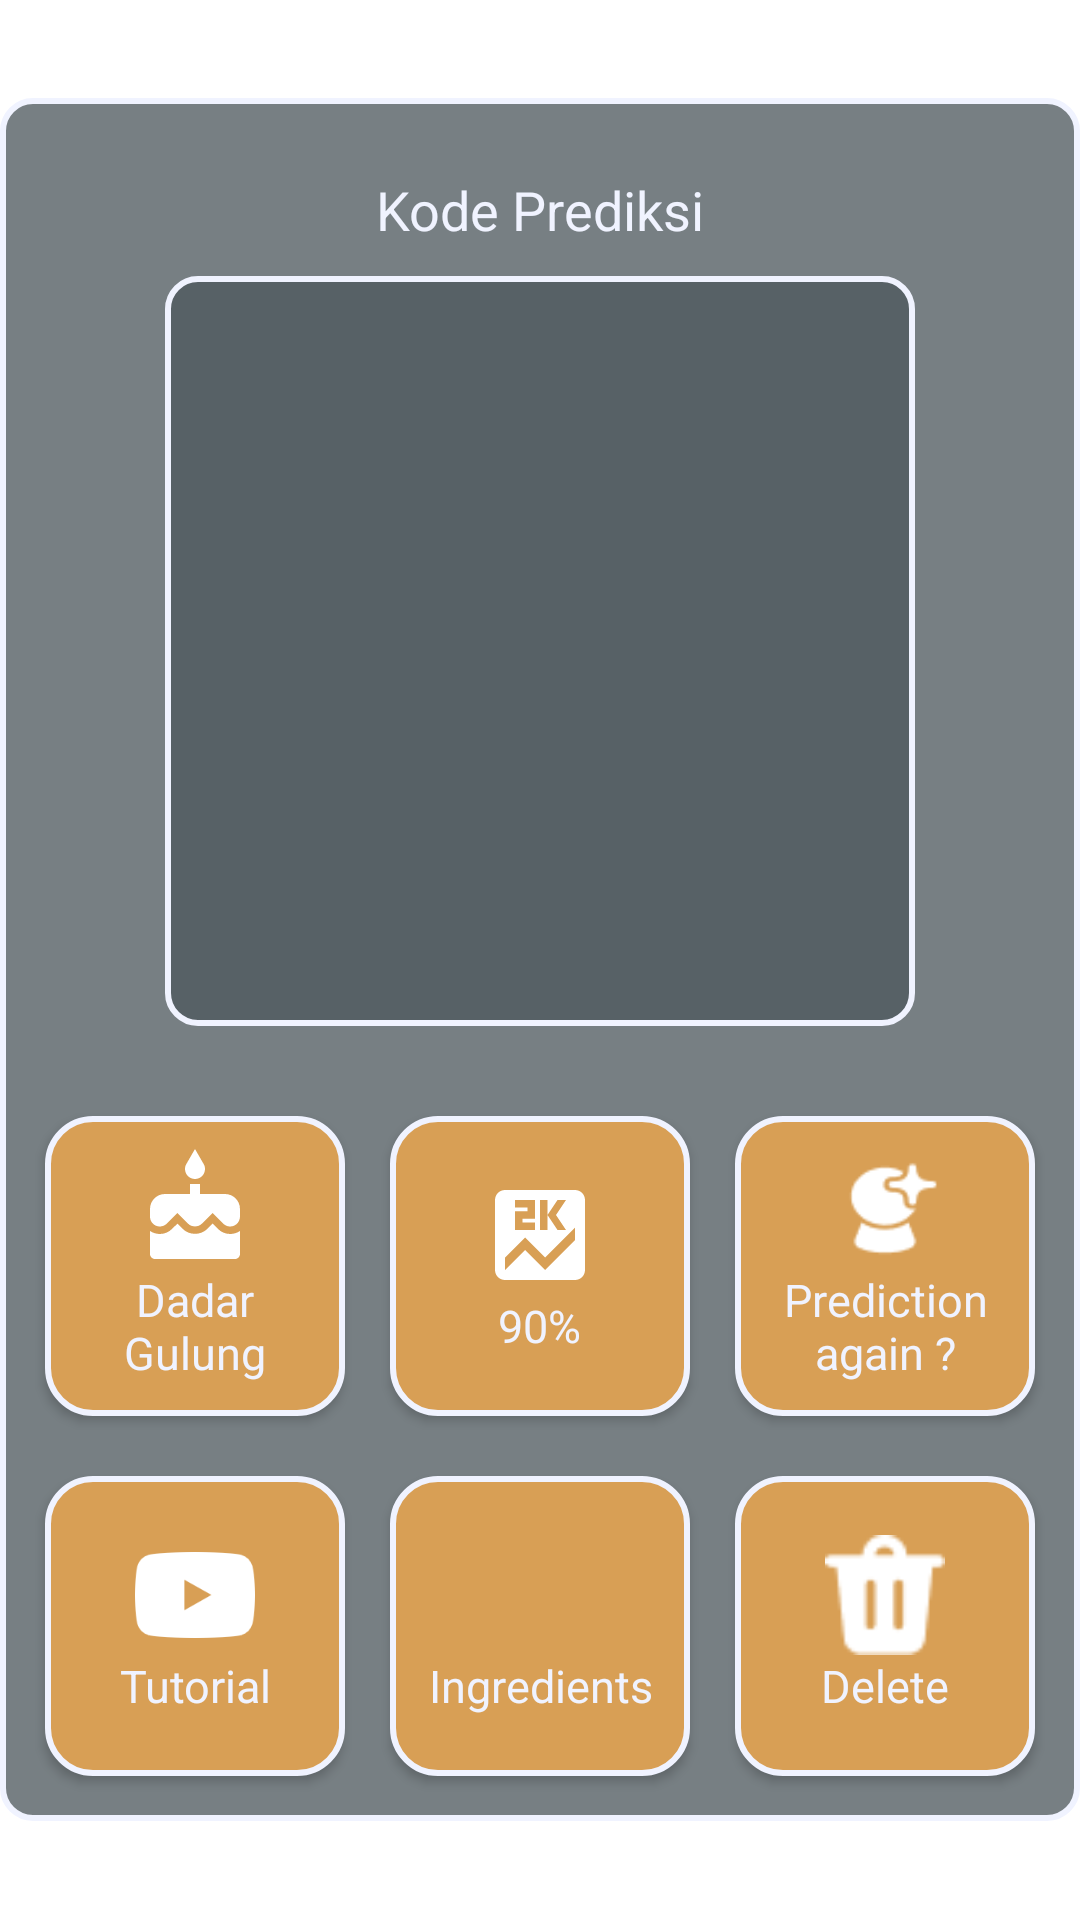

This screen was rendered from an Android layout file. Write that file and the resources it references.
<!-- AndroidManifest.xml: application theme Theme.ArtaraID.FullScreen -->
<!-- res/layout/history_item.xml -->
<?xml version="1.0" encoding="utf-8"?>
<LinearLayout
    xmlns:android="http://schemas.android.com/apk/res/android"
    xmlns:app="http://schemas.android.com/apk/res-auto"
    xmlns:tools="http://schemas.android.com/tools"
    android:layout_width="match_parent"
    android:background="@color/transparent"
    android:layout_gravity="center_horizontal"
    android:gravity="center"
    android:layout_height="wrap_content">

    <GridLayout
        android:layout_width="match_parent"
        android:layout_height="wrap_content"
        android:columnCount="3"
        android:orientation="horizontal"
        android:columnOrderPreserved="false"
        android:rowCount="4"
        android:layout_gravity="center"
        android:padding="5dp"
        android:background="@drawable/bg_view_2">

        <TextView
            android:id="@+id/TV_key"
            android:layout_width="wrap_content"
            android:layout_height="wrap_content"
            android:text="@string/code_predict"
            android:layout_column="0"
            android:layout_columnSpan="3"
            android:layout_gravity="center"
            android:layout_row="0"
            android:layout_marginTop="20dp"
            style="@style/text.bold"
            android:textSize="18sp"
            android:textColor="@color/white_primary"
            />

        <androidx.constraintlayout.widget.ConstraintLayout
            android:layout_width="wrap_content"
            android:layout_height="wrap_content"
            android:layout_gravity="center_horizontal"
            android:layout_column="0"
            android:layout_row="1"
            android:layout_marginBottom="20dp"
            android:layout_columnWeight="1"
            android:layout_columnSpan="3">

            <View
                android:id="@+id/view7"
                android:layout_width="250dp"
                android:layout_height="250dp"
                android:layout_marginTop="10dp"
                android:background="@drawable/bg_view_2"
                app:layout_constraintEnd_toEndOf="parent"
                app:layout_constraintStart_toStartOf="parent"
                app:layout_constraintTop_toTopOf="parent" />

            <ImageView
                android:id="@+id/IV_photo"
                android:layout_width="200dp"
                android:layout_height="200dp"
                app:layout_constraintBottom_toBottomOf="@+id/view7"
                app:layout_constraintEnd_toEndOf="@+id/view7"
                app:layout_constraintStart_toStartOf="@+id/view7"
                app:layout_constraintTop_toTopOf="@+id/view7"
                tools:src="@tools:sample/avatars"
                android:contentDescription="@string/cake_pict" />
        </androidx.constraintlayout.widget.ConstraintLayout>

        <LinearLayout
            android:id="@+id/menu_cake"
            style="@style/MyBtn2"
            android:layout_width="0dp"
            android:layout_height="100dp"
            android:layout_column="0"
            android:layout_row="2"
            android:layout_marginStart="10dp"
            android:layout_marginTop="10dp"
            android:layout_marginBottom="10dp"
            android:layout_marginEnd="5dp"
            android:gravity="center"
            android:layout_gravity="fill"
            android:orientation="vertical"
            android:padding="10dp"
            android:layout_columnWeight="1"
            tools:ignore="UseCompoundDrawables">

            <ImageView
                android:layout_width="40dp"
                android:layout_height="40dp"
                android:src="@drawable/ic_cake"
                android:contentDescription="@string/ic_cake" />

            <TextView
                android:id="@+id/TV_cake_name"
                style="@style/text.bold"
                android:layout_width="wrap_content"
                android:layout_height="wrap_content"
                android:text="@string/contoh_nama"
                android:gravity="center"
                android:textColor="@color/white_primary"
                android:textSize="15sp" />
        </LinearLayout>

        <LinearLayout
            android:id="@+id/menu_score"
            style="@style/MyBtn.open"
            android:layout_width="0dp"
            android:layout_height="100dp"
            android:layout_row="2"
            android:layout_column="1"
            android:gravity="center"
            android:layout_margin="10dp"
            android:orientation="vertical"
            android:padding="10dp"
            android:layout_gravity="fill"
            android:layout_columnWeight="1"
            tools:ignore="UseCompoundDrawables">

            <ImageView
                android:layout_width="40dp"
                android:layout_height="40dp"
                android:src="@drawable/ic_score"
                android:contentDescription="@string/ic_score" />

            <TextView
                android:id="@+id/TV_score"
                style="@style/text.bold"
                android:layout_width="wrap_content"
                android:layout_height="wrap_content"
                android:text="@string/contoh_score"
                android:gravity="center"
                android:textColor="@color/white_primary"
                android:textSize="15sp" />
        </LinearLayout>
        <LinearLayout
            android:id="@+id/menu_predict_again"
            style="@style/MyBtn.open"
            android:layout_width="0dp"
            android:layout_height="100dp"
            android:layout_row="2"
            android:layout_column="2"
            android:gravity="center"
            android:layout_marginStart="5dp"
            android:layout_marginTop="10dp"
            android:layout_marginBottom="10dp"
            android:layout_marginEnd="10dp"
            android:orientation="vertical"
            android:padding="10dp"
            android:layout_gravity="fill"
            android:layout_columnWeight="1"
            tools:ignore="UseCompoundDrawables">

            <ImageView
                android:layout_width="40dp"
                android:layout_height="40dp"
                android:src="@drawable/predict"
                android:contentDescription="@string/ic_predict" />

            <TextView
                style="@style/text.bold"
                android:layout_width="wrap_content"
                android:layout_height="wrap_content"
                android:text="@string/predict_again"
                android:gravity="center"
                android:textColor="@color/white_primary"
                android:textSize="15sp" />
        </LinearLayout>

        <LinearLayout
            android:id="@+id/menu_tutorial"
            style="@style/MyBtn.open"
            android:layout_width="0dp"
            android:layout_height="100dp"
            android:layout_column="0"
            android:layout_row="3"
            android:layout_marginStart="10dp"
            android:layout_marginTop="10dp"
            android:layout_marginBottom="10dp"
            android:layout_marginEnd="5dp"
            android:layout_gravity="fill"
            android:gravity="center"
            android:orientation="vertical"
            android:padding="10dp"
            android:layout_columnWeight="1"
            tools:ignore="UseCompoundDrawables">

            <ImageView
                android:layout_width="40dp"
                android:layout_height="40dp"
                android:src="@drawable/youtube"
                android:contentDescription="@string/id_youtube" />

            <TextView
                style="@style/text.bold"
                android:gravity="center"
                android:layout_width="wrap_content"
                android:layout_height="wrap_content"
                android:text="@string/tutorial"
                android:textColor="@color/white_primary"
                android:textSize="15sp" />
        </LinearLayout>

        <LinearLayout
            android:id="@+id/menu_detail"
            style="@style/MyBtn.open"
            android:layout_width="0dp"
            android:layout_height="100dp"
            android:layout_column="1"
            android:layout_row="3"
            android:gravity="center"
            android:orientation="vertical"
            android:layout_margin="10dp"
            android:padding="10dp"
            android:layout_columnWeight="1"
            android:layout_gravity="fill"
            tools:ignore="UseCompoundDrawables">

            <ImageView
                android:layout_width="40dp"
                android:layout_height="40dp"
                android:src="@drawable/ic_detail"
                android:contentDescription="@string/ic_detail" />

            <TextView
                style="@style/text.bold"
                android:layout_width="wrap_content"
                android:layout_height="wrap_content"
                android:text="@string/ingredient"
                android:gravity="center"
                android:textColor="@color/white_primary"
                android:textSize="15sp" />
        </LinearLayout>
        <LinearLayout
            android:id="@+id/menu_delete"
            style="@style/MyBtn.open"
            android:layout_width="0dp"
            android:layout_height="100dp"
            android:layout_column="2"
            android:layout_row="3"
            android:layout_gravity="fill"
            android:gravity="center"
            android:orientation="vertical"
            android:layout_marginStart="5dp"
            android:layout_marginTop="10dp"
            android:layout_marginBottom="10dp"
            android:layout_marginEnd="10dp"
            android:padding="10dp"
            android:layout_columnWeight="1"
            tools:ignore="UseCompoundDrawables">

            <ImageView
                android:layout_width="40dp"
                android:layout_height="40dp"
                android:src="@drawable/trash"
                android:contentDescription="@string/ic_delete" />

            <TextView
                style="@style/text.bold"
                android:layout_width="wrap_content"
                android:layout_height="wrap_content"
                android:text="@string/delete"
                android:gravity="center"
                android:textColor="@color/white_primary"
                android:textSize="15sp" />
        </LinearLayout>
    </GridLayout>




</LinearLayout>
<!-- resources referenced by this layout -->
<resources>
  <color name="transparent">#004E595E</color>
  <color name="white_primary">#F0F3FF</color>
  <!-- drawable bg_view_2 (drawable) -->
  <?xml version="1.0" encoding="utf-8"?>
  <shape xmlns:android="http://schemas.android.com/apk/res/android">
      <solid android:color="#C44E595E"/>
      <corners android:radius="10dp"/>
      <stroke android:color="@color/white_primary"
          android:width="2dp"/>
  </shape>
  <string name="cake_pict">cake_pict</string>
  <string name="code_predict">Kode Prediksi</string>
  <string name="contoh_nama">Dadar Gulung</string>
  <string name="contoh_score">90%</string>
  <string name="delete">Delete</string>
  <string name="ic_cake">ic_cake</string>
  <string name="ic_delete">ic_delete</string>
  <string name="ic_detail">ic_detail</string>
  <string name="ic_predict">ic_predict</string>
  <string name="ic_score">ic_score</string>
  <string name="id_youtube">id_youtube</string>
  <string name="ingredient">Ingredients</string>
  <string name="predict_again">Prediction again ?</string>
  <string name="tutorial">Tutorial</string>
  <style name="MyBtn.open" parent="MyBtn">
          <item name="android:background">@drawable/bg_btn_with_border</item>
      </style>
  <style name="MyBtn2" parent="MyBtn">
          <item name="android:background">@drawable/bg_btn_with_border</item>
      </style>
  <style name="text.bold">
          <item name="fontFamily">@font/araboto_bold_400</item>
      </style>
  <style name="Theme.ArtaraID.FullScreen">
          <item name="windowActionBar">false</item>
          <item name="windowNoTitle">true</item>
          <item name="android:windowFullscreen">true</item>
      </style>
  <style name="MyBtn" parent="Widget.AppCompat.Button">
          <item name="android:textSize">18sp</item>
          <item name="android:background">@drawable/bg_btn</item>
          <item name="android:textColor">@color/white</item>
      </style>
  <!-- drawable bg_btn_with_border (drawable) -->
  <?xml version="1.0" encoding="utf-8"?>
  <selector xmlns:android="http://schemas.android.com/apk/res/android">
  
      <item
          android:drawable="@drawable/bg_btn_with_border_normal"
          android:state_pressed="false"/>
  
      <item
          android:drawable="@drawable/bg_btn_pressed"
          android:state_pressed="true"/>
  </selector>
  <!-- drawable bg_btn (drawable) -->
  <?xml version="1.0" encoding="utf-8"?>
  <selector xmlns:android="http://schemas.android.com/apk/res/android">
  
      <item
          android:drawable="@drawable/bg_btn_normal"
          android:state_pressed="false"/>
  
      <item
          android:drawable="@drawable/bg_btn_pressed"
          android:state_pressed="true"/>
  </selector>
  <color name="white">#FFFFFFFF</color>
  <!-- drawable bg_btn_with_border_normal (drawable) -->
  <?xml version="1.0" encoding="utf-8"?>
  <shape xmlns:android="http://schemas.android.com/apk/res/android">
      <solid
          android:color="@color/brown_primary"/>
  
      <corners android:radius="15dp"/>
      <stroke android:color="@color/white_primary"
          android:width="2dp"/>
  </shape>
  <!-- drawable bg_btn_pressed (drawable) -->
  <?xml version="1.0" encoding="utf-8"?>
  <shape xmlns:android="http://schemas.android.com/apk/res/android">
  
      <solid android:color="@color/brown_secondary"/>
      <corners android:radius="15dp"/>
  </shape>
  <!-- drawable bg_btn_normal (drawable) -->
  <?xml version="1.0" encoding="utf-8"?>
  <shape xmlns:android="http://schemas.android.com/apk/res/android">
      <solid
          android:color="@color/brown_primary"/>
  
      <corners android:radius="15dp"/>
  
  </shape>
  <color name="brown_primary">#D89F55</color>
  <color name="brown_secondary">#D6800F</color>
</resources>
